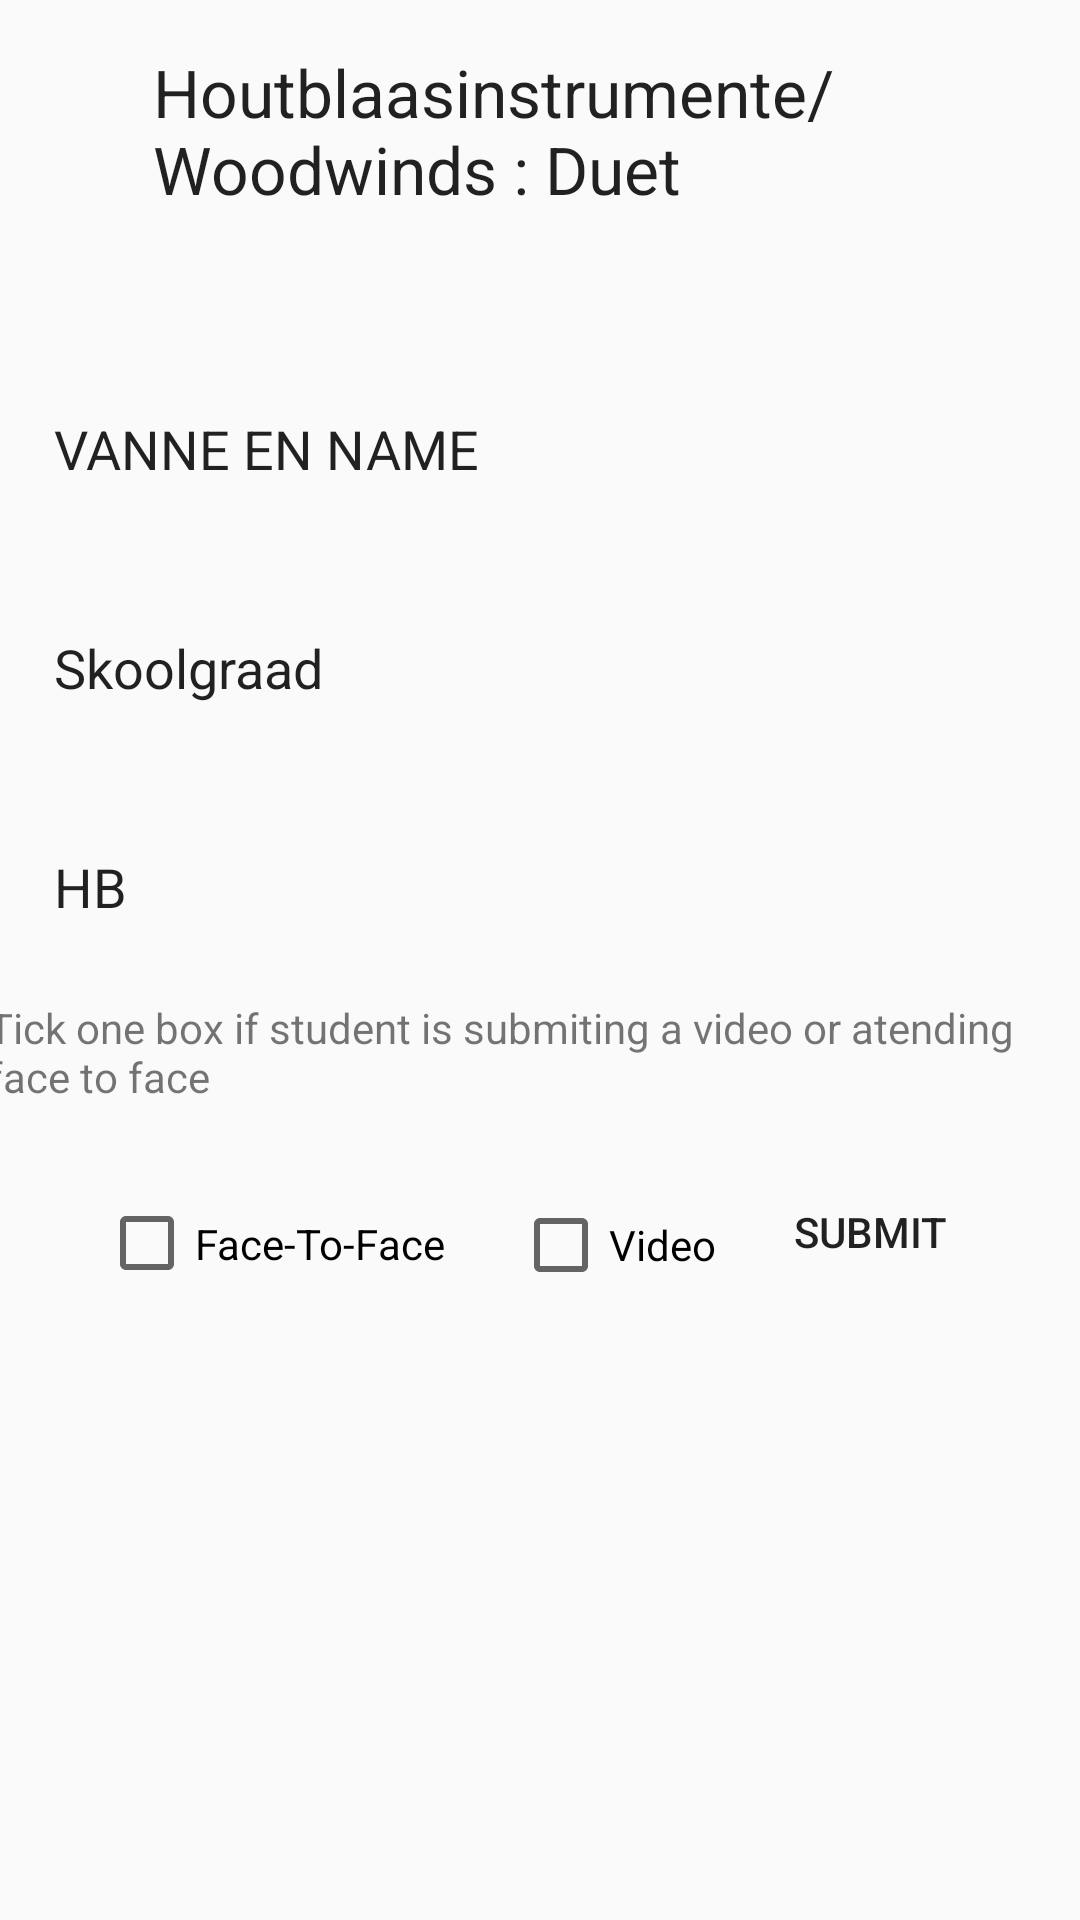

Reconstruct the res/layout file that produces this screen, plus the resources it refers to.
<!-- AndroidManifest.xml: application theme Theme.KAE -->
<!-- res/layout/page6.xml -->
<?xml version="1.0" encoding="utf-8"?>
<androidx.constraintlayout.widget.ConstraintLayout xmlns:android="http://schemas.android.com/apk/res/android"
    xmlns:app="http://schemas.android.com/apk/res-auto"
    xmlns:tools="http://schemas.android.com/tools"
    android:layout_width="match_parent"
    android:layout_height="match_parent"
    android:background="@drawable/kae_background1">

    <Button
        android:id="@+id/button36"
        android:layout_width="100dp"
        android:layout_height="63dp"
        android:layout_marginTop="7dp"
        android:layout_marginEnd="20dp"
        android:background="@drawable/rounded_input_background"
        android:backgroundTint="@color/redd"
        android:text="Submit"
        app:layout_constraintEnd_toEndOf="parent"
        app:layout_constraintTop_toBottomOf="@+id/textView14" />

    <TextView
        android:id="@+id/textView14"
        android:layout_width="370dp"
        android:layout_height="39dp"
        android:layout_marginStart="21dp"
        android:layout_marginTop="5dp"
        android:layout_marginEnd="20dp"
        android:text="Tick one box if student is submiting a video or atending face to face"
        app:layout_constraintEnd_toEndOf="parent"
        app:layout_constraintStart_toStartOf="parent"
        app:layout_constraintTop_toBottomOf="@+id/editTextText28" />

    <TextView
        android:id="@+id/textView13"
        android:layout_width="258dp"
        android:layout_height="72dp"
        android:layout_marginStart="32dp"
        android:layout_marginTop="16dp"
        android:layout_marginEnd="32dp"
        android:text="Houtblaasinstrumente/Woodwinds : Duet"
        android:textAppearance="@style/TextAppearance.AppCompat.Large"
        app:layout_constraintEnd_toEndOf="parent"
        app:layout_constraintStart_toStartOf="parent"
        app:layout_constraintTop_toTopOf="parent" />

    <EditText
        android:id="@+id/editTextText26"
        android:layout_width="300dp"
        android:layout_height="65dp"
        android:layout_marginStart="18dp"
        android:layout_marginTop="29dp"
        android:background="@drawable/rounded_input_background"
        android:ems="10"
        android:inputType="text"
        android:text="VANNE EN NAME"
        app:layout_constraintStart_toStartOf="parent"
        app:layout_constraintTop_toBottomOf="@+id/textView13" />

    <EditText
        android:id="@+id/editTextText27"
        android:layout_width="300dp"
        android:layout_height="65dp"
        android:layout_marginStart="18dp"
        android:layout_marginTop="8dp"
        android:background="@drawable/rounded_input_background"
        android:ems="10"
        android:inputType="text"
        android:text="Skoolgraad "
        app:layout_constraintStart_toStartOf="parent"
        app:layout_constraintTop_toBottomOf="@+id/editTextText26" />

    <EditText
        android:id="@+id/editTextText28"
        android:layout_width="300dp"
        android:layout_height="65dp"
        android:layout_marginStart="18dp"
        android:layout_marginTop="8dp"
        android:background="@drawable/rounded_input_background"
        android:ems="10"
        android:inputType="text"
        android:text="HB "
        app:layout_constraintStart_toStartOf="parent"
        app:layout_constraintTop_toBottomOf="@+id/editTextText27" />

    <CheckBox
        android:id="@+id/checkBox11"
        android:layout_width="122dp"
        android:layout_height="55dp"
        android:layout_marginStart="33dp"
        android:layout_marginTop="15dp"
        android:text="Face-To-Face"
        app:layout_constraintStart_toStartOf="parent"
        app:layout_constraintTop_toBottomOf="@+id/textView14" />

    <CheckBox
        android:id="@+id/checkBox12"
        android:layout_width="98dp"
        android:layout_height="58dp"
        android:layout_marginStart="16dp"
        android:layout_marginTop="14dp"
        android:text="Video"
        app:layout_constraintStart_toEndOf="@+id/checkBox11"
        app:layout_constraintTop_toBottomOf="@+id/textView14" />
</androidx.constraintlayout.widget.ConstraintLayout>
<!-- resources referenced by this layout -->
<resources>
  <color name="redd">#F28F1818</color>
  <style name="Theme.KAE" parent="Theme.AppCompat.Light.DarkActionBar">
          
      </style>
</resources>
